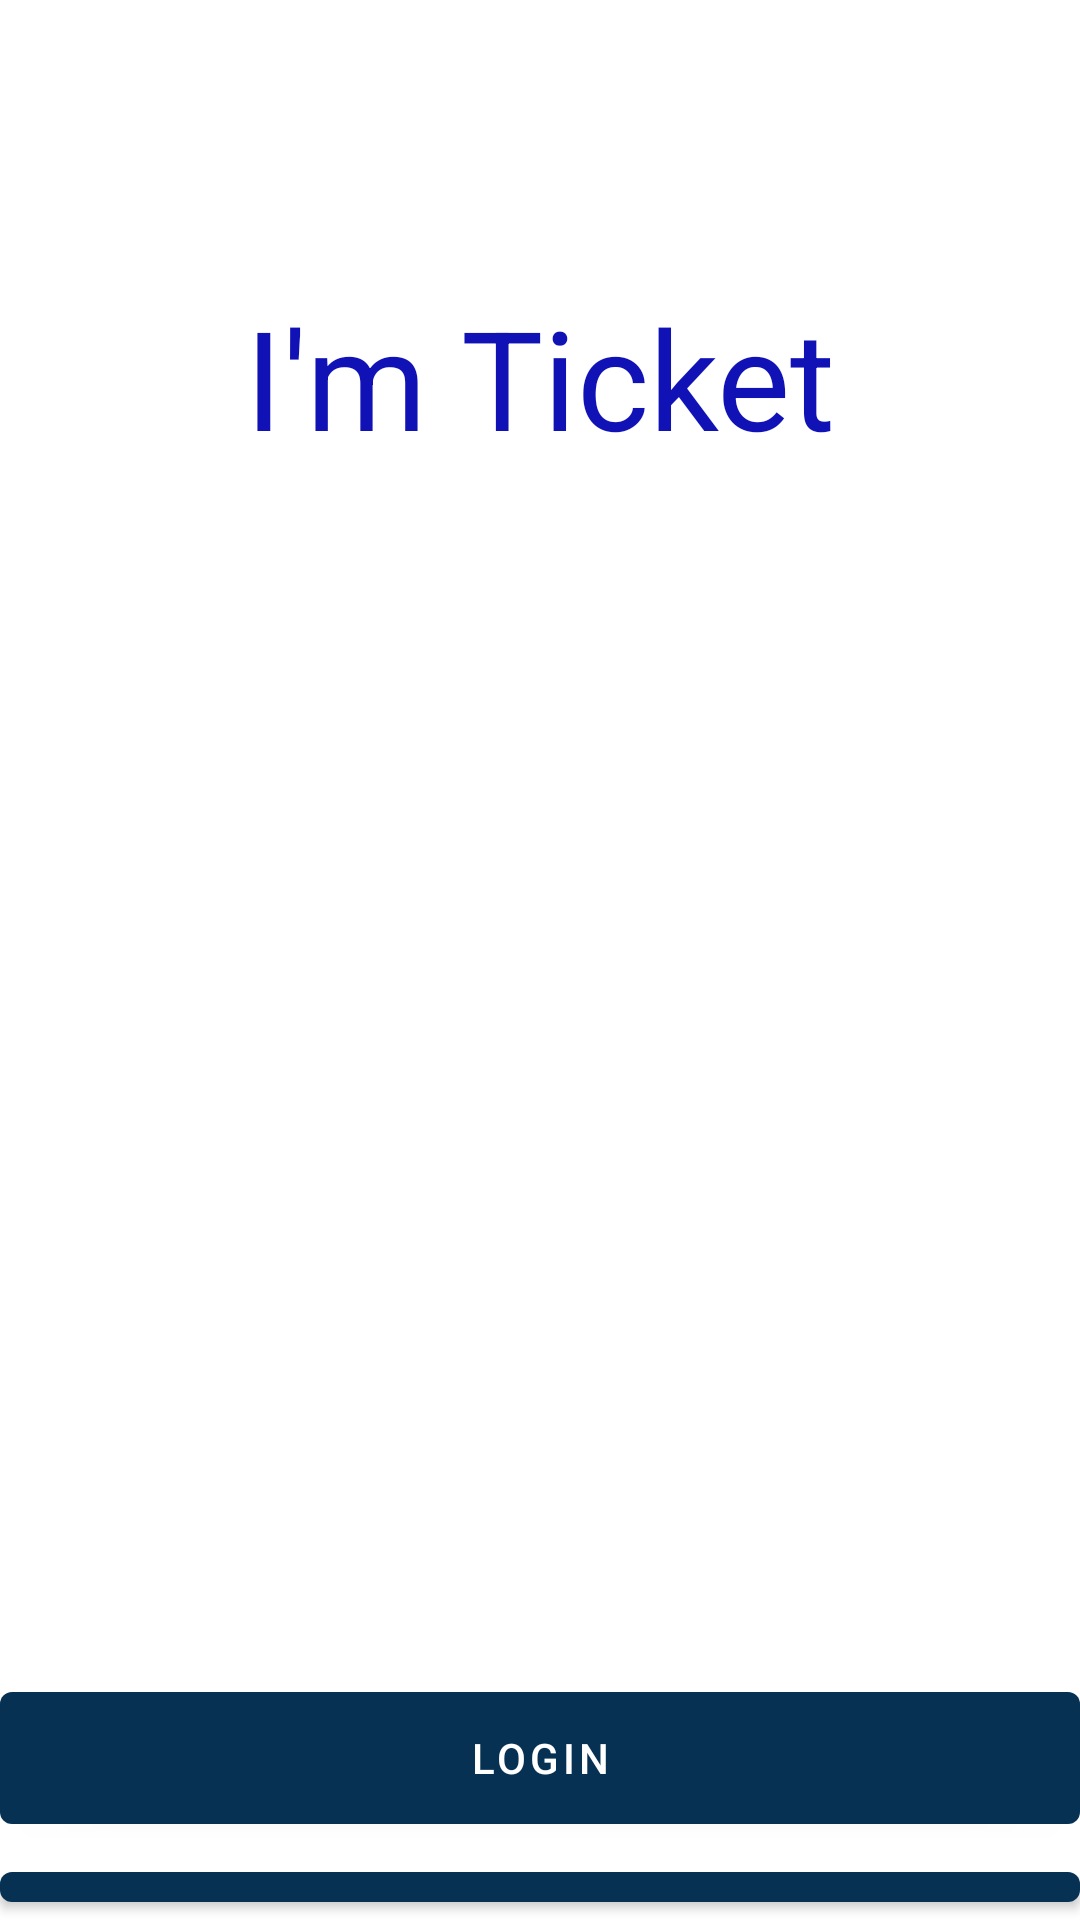

The Android layout XML behind this screen, and the referenced resources:
<!-- AndroidManifest.xml: application theme Theme.ImTicket -->
<!-- res/layout/content_main.xml -->
<?xml version="1.0" encoding="utf-8"?>
<RelativeLayout xmlns:android="http://schemas.android.com/apk/res/android"
    xmlns:app="http://schemas.android.com/apk/res-auto"
    xmlns:tools="http://schemas.android.com/tools"
    android:layout_width="match_parent"
    android:layout_height="match_parent"
    tools:context=".MainActivity"
    android:orientation="vertical"
    android:layout_gravity="center_horizontal">

    <ImageView
        android:layout_width="wrap_content"
        android:layout_height="800dp"
        android:contentDescription="todo"
        android:scaleType="centerCrop"
        android:src="@drawable/index" />

    <TextView
        android:layout_width="match_parent"
        android:layout_height="wrap_content"
        android:layout_marginTop="95dp"
        android:gravity="center_horizontal"
        android:text="I'm Ticket"
        android:textAlignment="center"
        android:textColor="#1012B6"
        android:textSize="46sp"
        tools:ignore="MissingConstraints" />

    <TextView
        android:layout_width="match_parent"
        android:layout_height="wrap_content"
        android:layout_marginTop="25dp"
        android:gravity="center_horizontal"
        android:text="Bem vindo"
        android:textAlignment="center"
        android:textColor="@color/white"
        android:textSize="30dp"
        tools:ignore="MissingConstraints" />


    <Button
        android:id="@+id/btLogin"
        android:layout_width="500dp"
        android:layout_height="56dp"
        android:layout_marginLeft="0dp"
        android:layout_marginTop="558dp"
        android:text="Login"
        android:textColor="@color/white"
        app:backgroundTint="#073153"
        tools:ignore="MissingConstraints"
        tools:visibility="visible" />

    <Button
        android:id="@+id/btRegistro"
        android:layout_width="500dp"
        android:layout_height="56dp"
        android:layout_marginLeft="0dp"
        android:layout_marginTop="618dp"
        android:text="Registro"
        android:textColor="@color/white"
        app:backgroundTint="#073153"
        tools:ignore="MissingConstraints"
        tools:visibility="visible" />

</RelativeLayout>
<!-- resources referenced by this layout -->
<resources>
  <color name="white">#FFFFFFFF</color>
  <style name="Theme.ImTicket" parent="Theme.MaterialComponents.DayNight.DarkActionBar">
          
          <item name="colorPrimary">@color/purple_500</item>
          <item name="colorPrimaryVariant">@color/purple_700</item>
          <item name="colorOnPrimary">@color/white</item>
          
          <item name="colorSecondary">@color/teal_200</item>
          <item name="colorSecondaryVariant">@color/teal_700</item>
          <item name="colorOnSecondary">@color/black</item>
          
          <item name="android:statusBarColor" tools:targetApi="l">?attr/colorPrimaryVariant</item>
          
      </style>
  <color name="purple_500">#FF6200EE</color>
  <color name="purple_700">#FF3700B3</color>
  <color name="teal_200">#FF03DAC5</color>
  <color name="teal_700">#FF018786</color>
  <color name="black">#FF000000</color>
</resources>
